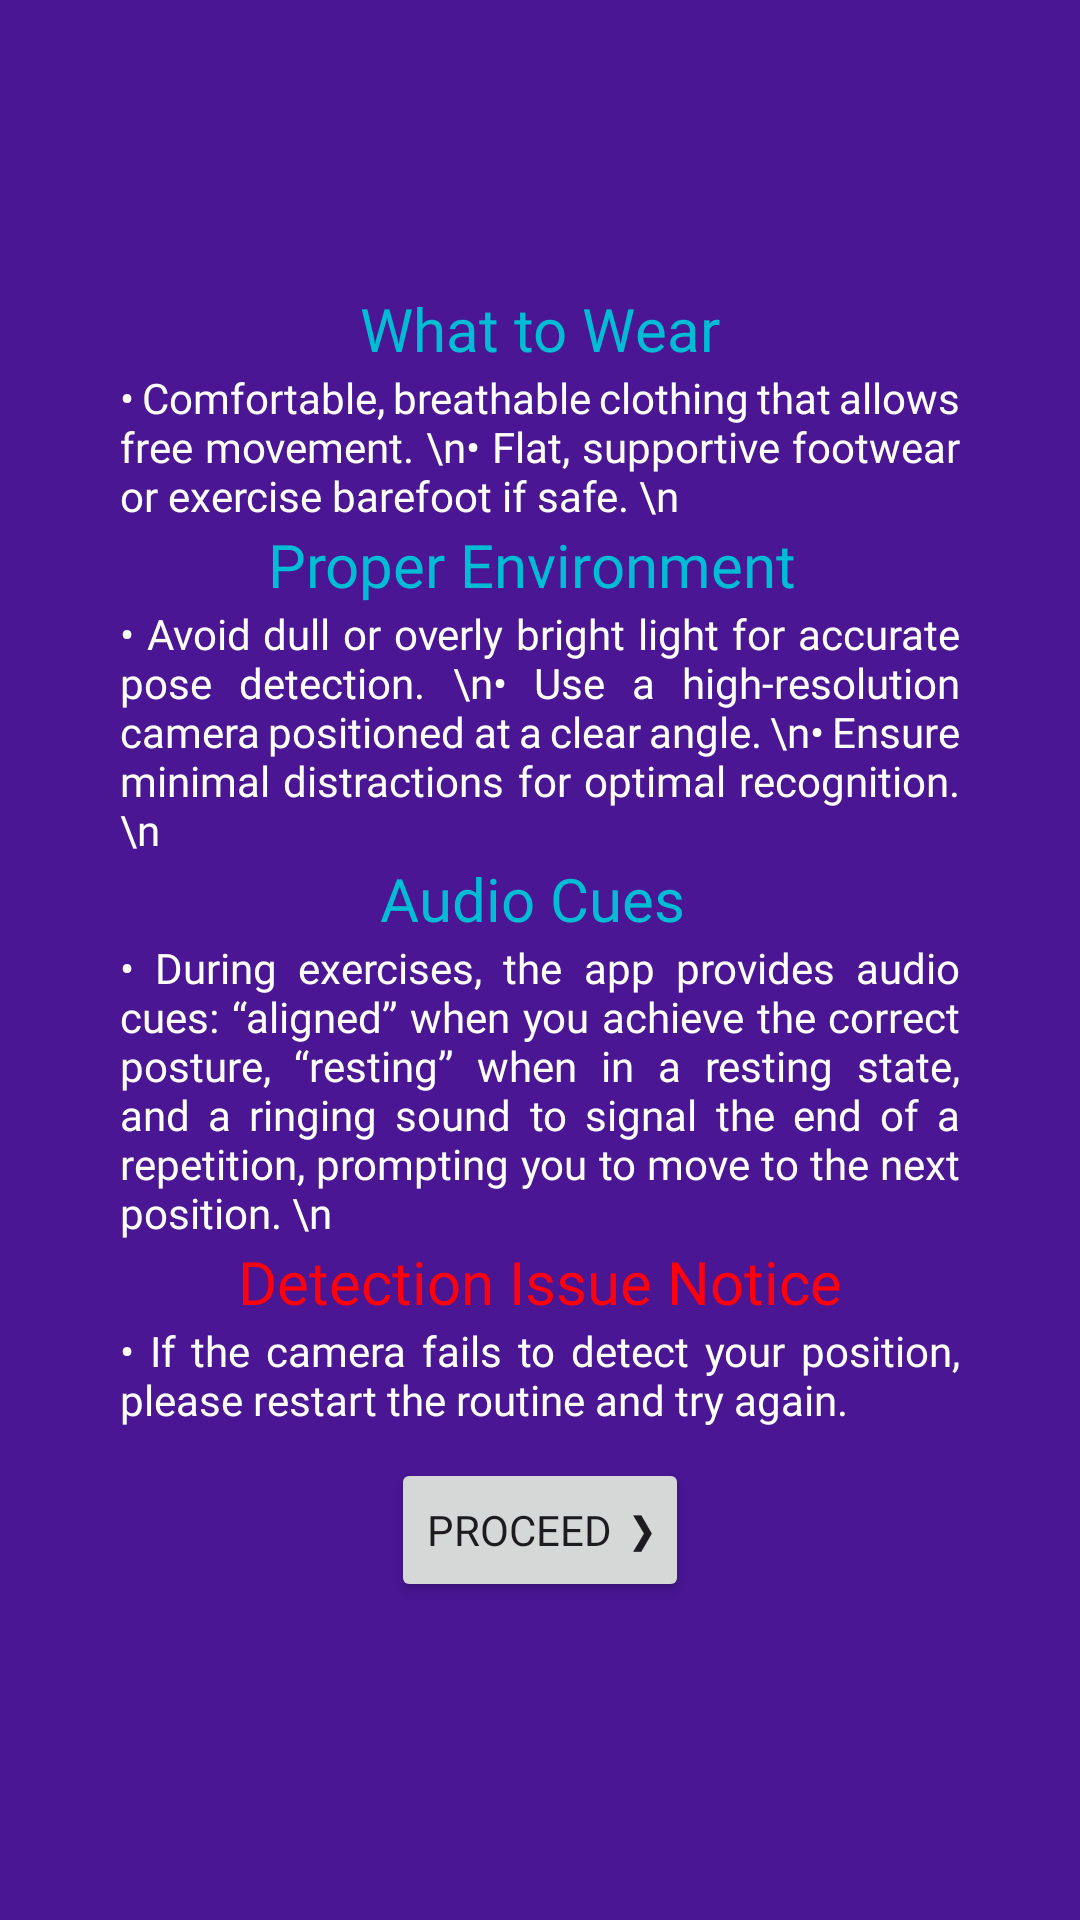

The Android layout XML behind this screen, and the referenced resources:
<!-- AndroidManifest.xml: application theme Theme.WorkWell -->
<!-- res/layout/fragment_reminder.xml -->
<?xml version="1.0" encoding="utf-8"?>
<FrameLayout xmlns:android="http://schemas.android.com/apk/res/android"
    xmlns:tools="http://schemas.android.com/tools"
    android:layout_width="match_parent"
    android:layout_height="match_parent"
    tools:context=".ui.routine.execution.ReminderFragment">

    <LinearLayout
        android:layout_width="match_parent"
        android:layout_height="match_parent"
        android:orientation="vertical"
        android:gravity="center"
        android:background="@color/reminderBackground">

        <LinearLayout
            android:layout_width="wrap_content"
            android:layout_height="wrap_content"
            android:orientation="vertical"
            android:gravity="center"
            android:layout_marginLeft="40dp"
            android:layout_marginRight="40dp">
           <TextView
                android:layout_width="wrap_content"
                android:layout_height="wrap_content"
                android:textColor="@color/reminderHeading"
                android:fontFamily="@font/poppins_regular"
                android:textSize="20sp"
                android:text="What to Wear" />
            <TextView
                android:layout_width="wrap_content"
                android:layout_height="wrap_content"
                android:fontFamily="@font/poppins_regular"
                android:justificationMode="inter_word"
                android:textColor="@color/white"
                android:text="• Comfortable, breathable clothing that allows free movement. \n• Flat, supportive footwear or exercise barefoot if safe. \n" />
            <TextView
                android:layout_width="wrap_content"
                android:layout_height="wrap_content"
                android:textColor="@color/reminderHeading"
                android:fontFamily="@font/poppins_regular"
                android:textSize="20sp"
                android:text="Proper Environment " />
            <TextView
                android:layout_width="wrap_content"
                android:layout_height="wrap_content"
                android:fontFamily="@font/poppins_regular"
                android:justificationMode="inter_word"
                android:textColor="@color/white"
                android:text="• Avoid dull or overly bright light for accurate pose detection. \n• Use a high-resolution camera positioned at a clear angle. \n• Ensure minimal distractions for optimal recognition.\n"/>
            <TextView
                android:layout_width="wrap_content"
                android:layout_height="wrap_content"
                android:textColor="@color/reminderHeading"
                android:fontFamily="@font/poppins_regular"
                android:textSize="20sp"
                android:text="Audio Cues " />
            <TextView
                android:layout_width="wrap_content"
                android:layout_height="wrap_content"
                android:fontFamily="@font/poppins_regular"
                android:justificationMode="inter_word"
                android:textColor="@color/white"
                android:text="• During exercises, the app provides audio cues: “aligned” when you achieve the correct posture, “resting” when in a resting state, and a ringing sound to signal the end of a repetition, prompting you to move to the next position. \n" />
            <TextView
                android:layout_width="wrap_content"
                android:layout_height="wrap_content"
                android:fontFamily="@font/poppins_regular"
                android:textColor="@color/reminderWarning"
                android:textSize="20sp"
                android:text="Detection Issue Notice" />
            <TextView
            android:layout_width="wrap_content"
            android:layout_height="wrap_content"
            android:fontFamily="@font/poppins_regular"
            android:justificationMode="inter_word"
            android:textColor="@color/white"
            android:text="• If the camera fails to detect your position, please restart the routine and try again."/>
        </LinearLayout>

        <Button
            android:id="@+id/proceed_button"
            android:layout_width="wrap_content"
            android:fontFamily="@font/poppins_regular"
            android:layout_height="wrap_content"
            android:layout_margin="10dp"
            android:text="Proceed  ❯"/>
    </LinearLayout>


</FrameLayout>
<!-- resources referenced by this layout -->
<resources>
  <color name="reminderBackground">#4A1694</color>
  <color name="reminderHeading">#00BCD4</color>
  <color name="reminderWarning">#ff000d</color>
  <color name="white">#FFFFFFFF</color>
  <style name="Theme.WorkWell" parent="Base.Theme.WorkWell" />
  <style name="Base.Theme.WorkWell" parent="Theme.Material3.DayNight.NoActionBar">
          
          
      </style>
</resources>
